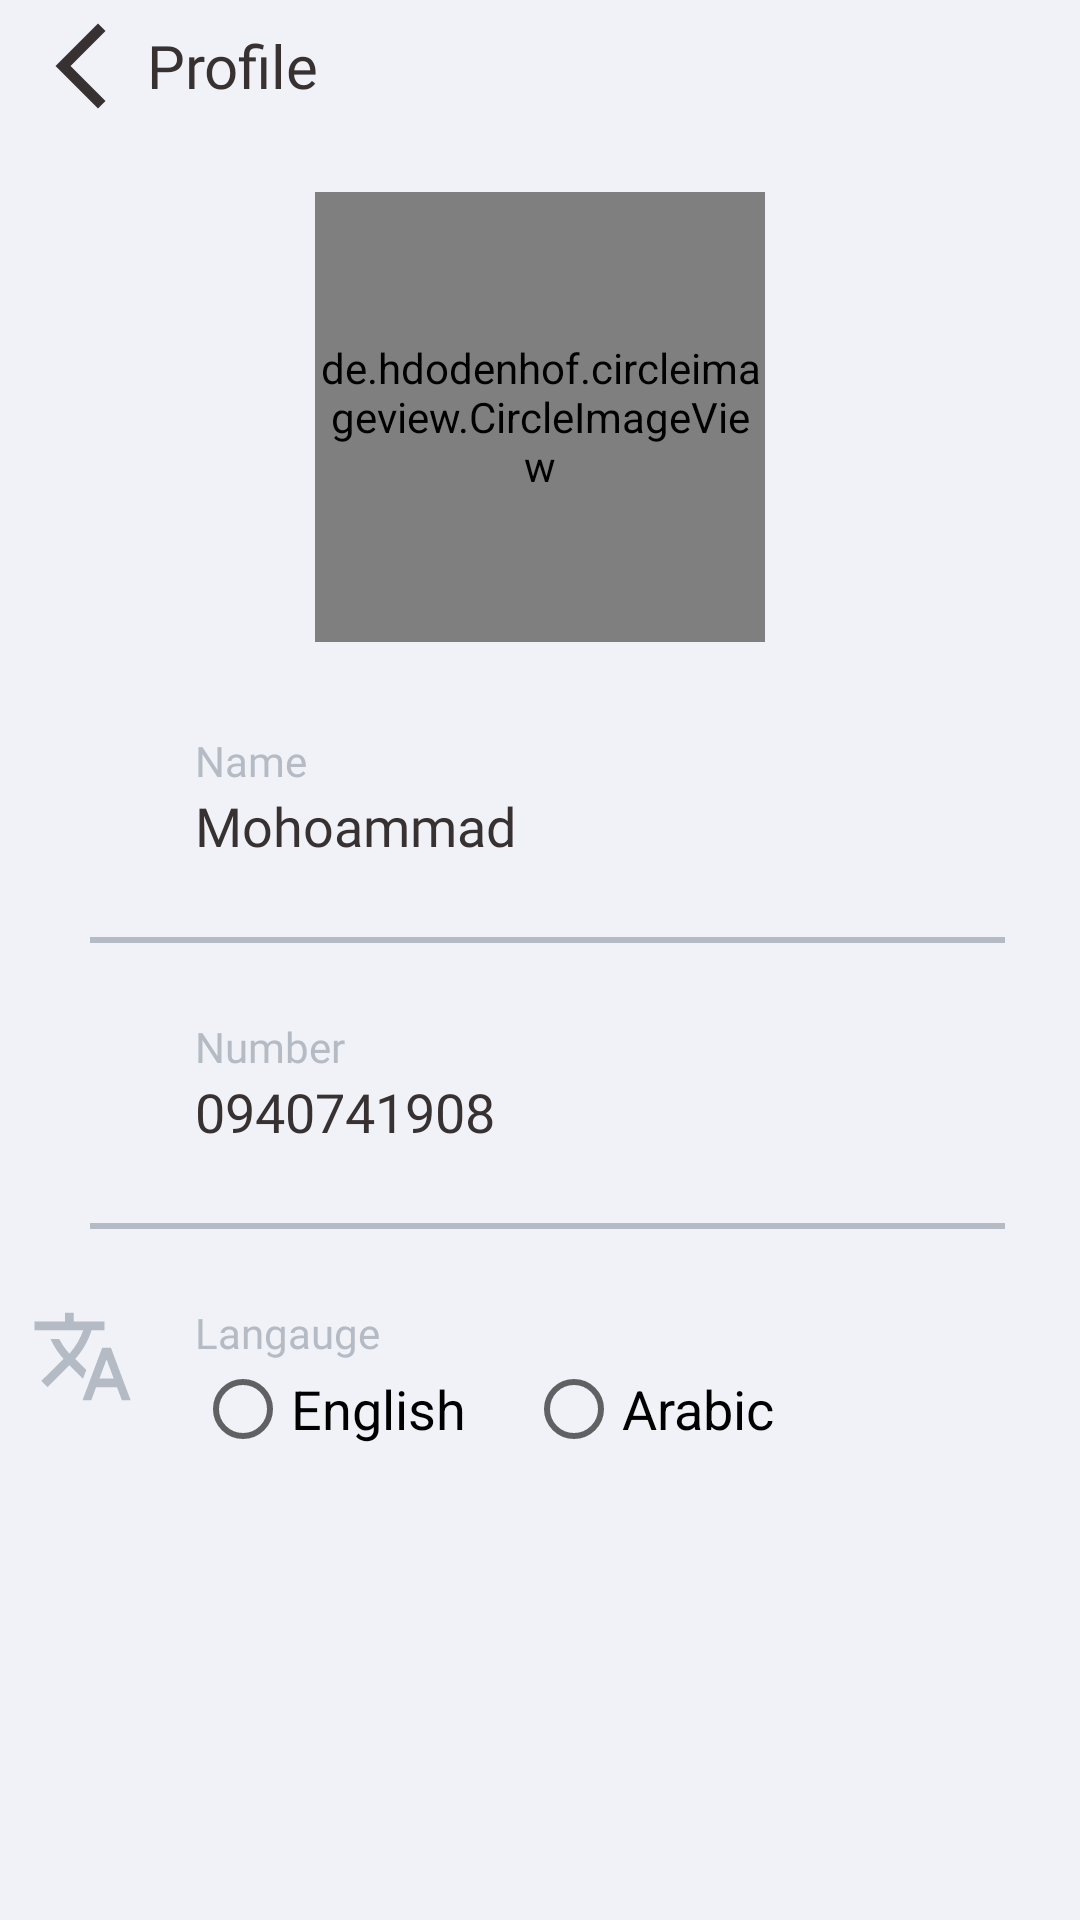

Reconstruct the res/layout file that produces this screen, plus the resources it refers to.
<!-- AndroidManifest.xml: application theme AppTheme -->
<!-- res/layout/fragment_profile.xml -->
<?xml version="1.0" encoding="utf-8"?>
<RelativeLayout xmlns:android="http://schemas.android.com/apk/res/android"    xmlns:app="http://schemas.android.com/apk/res-auto"    xmlns:tools="http://schemas.android.com/tools"    android:layout_width="match_parent"    android:layout_height="match_parent"    android:background="@color/background"    tools:context=".view.fragment.ProfileFragment">    <RelativeLayout        android:id="@+id/relativeAbove"        android:layout_width="match_parent"        android:layout_height="wrap_content"        android:layout_margin="5dp"        android:layout_marginTop="10dp"        android:orientation="horizontal">        <ImageButton            android:id="@+id/btnBackToOpartionFragProfile"            android:layout_width="34dp"            android:layout_height="34dp"            android:layout_centerVertical="true"            android:layout_marginHorizontal="5dp"            android:background="@drawable/ic_back" />        <TextView            android:layout_width="wrap_content"            android:layout_height="wrap_content"            android:layout_centerVertical="true"            android:layout_toEndOf="@+id/btnBackToOpartionFragProfile"            android:fontFamily="@font/roboto_medium"            android:text="Profile"            android:textColor="@color/colorAccent"            android:textSize="20sp" />    </RelativeLayout>    <de.hdodenhof.circleimageview.CircleImageView        android:id="@+id/imgProfileFragmentProfile"        android:layout_width="150dp"        android:layout_height="150dp"        android:layout_below="@+id/relativeAbove"        android:layout_centerHorizontal="true"        android:layout_marginTop="20dp"        android:scaleType="centerCrop"        android:src="@drawable/person" />    <RelativeLayout        android:id="@+id/rel1"        android:layout_width="match_parent"        android:layout_height="wrap_content"        android:layout_below="@+id/imgProfileFragmentProfile"        android:layout_marginTop="30dp">        <ImageView            android:id="@+id/imgIconAccount"            android:layout_width="35dp"            android:layout_height="35dp"            android:layout_marginStart="10dp"            android:layout_marginEnd="20dp"            android:src="@drawable/ic_account" />        <TextView            android:id="@+id/txtNameAccount"            android:layout_width="wrap_content"            android:layout_height="wrap_content"            android:layout_toEndOf="@+id/imgIconAccount"            android:fontFamily="@font/roboto_regular"            android:text="@string/name"            android:textColor="@color/colorPrimaryDark"            android:textSize="14sp" />        <TextView            android:id="@+id/txtNameAccountFragmentProfile"            android:layout_width="wrap_content"            android:layout_height="wrap_content"            android:layout_below="@+id/txtNameAccount"            android:layout_toEndOf="@+id/imgIconAccount"            android:fontFamily="@font/roboto_regular"            android:text="Mohoammad"            android:textColor="@color/colorAccent"            android:textSize="18sp" />        <View            android:layout_width="match_parent"            android:layout_height="2dp"            android:layout_below="@id/txtNameAccountFragmentProfile"            android:layout_marginStart="30dp"            android:layout_marginTop="25dp"            android:layout_marginEnd="25dp"            android:background="@color/colorPrimaryDark" />    </RelativeLayout>    <RelativeLayout        android:id="@+id/rel2"        android:layout_width="match_parent"        android:layout_height="wrap_content"        android:layout_below="@+id/rel1"        android:layout_marginTop="25dp">        <ImageView            android:id="@+id/imgIconPhone"            android:layout_width="35dp"            android:layout_height="35dp"            android:layout_marginStart="10dp"            android:layout_marginEnd="20dp"            android:src="@drawable/ic_call" />        <TextView            android:id="@+id/txtNumberAccount"            android:layout_width="wrap_content"            android:layout_height="wrap_content"            android:layout_toEndOf="@+id/imgIconPhone"            android:fontFamily="@font/roboto_regular"            android:text="@string/number"            android:textColor="@color/colorPrimaryDark"            android:textSize="14sp" />        <TextView            android:id="@+id/txtNumberAccountFragmentProfile"            android:layout_width="wrap_content"            android:layout_height="wrap_content"            android:layout_below="@+id/txtNumberAccount"            android:layout_toEndOf="@+id/imgIconPhone"            android:fontFamily="@font/roboto_regular"            android:text="0940741908"            android:textColor="@color/colorAccent"            android:textSize="18sp" />        <View            android:layout_width="match_parent"            android:layout_height="2dp"            android:layout_below="@id/txtNumberAccountFragmentProfile"            android:layout_marginStart="30dp"            android:layout_marginTop="25dp"            android:layout_marginEnd="25dp"            android:background="@color/colorPrimaryDark" />    </RelativeLayout>    <RelativeLayout        android:id="@+id/rel3"        android:layout_width="match_parent"        android:layout_height="wrap_content"        android:layout_below="@+id/rel2"        android:layout_marginTop="25dp">        <ImageView            android:id="@+id/imgIconLanguage"            android:layout_width="35dp"            android:layout_height="35dp"            android:layout_marginStart="10dp"            android:layout_marginEnd="20dp"            android:src="@drawable/ic_langauge" />        <TextView            android:id="@+id/txtLanguageAccount"            android:layout_width="wrap_content"            android:layout_height="wrap_content"            android:layout_toEndOf="@+id/imgIconLanguage"            android:fontFamily="@font/roboto_regular"            android:text="@string/langauge"            android:textColor="@color/colorPrimaryDark"            android:textSize="14sp" />        <RadioGroup            android:id="@+id/radioGroupArEn"            android:layout_width="match_parent"            android:layout_height="wrap_content"            android:layout_below="@+id/txtLanguageAccount"            android:layout_toEndOf="@+id/imgIconLanguage"            android:orientation="horizontal">            <RadioButton                android:id="@+id/radioButtonEnglish"                android:layout_width="wrap_content"                android:layout_height="wrap_content"                android:text="@string/english"                android:textIsSelectable="true"                android:textSize="18sp" />            <RadioButton                android:id="@+id/radioButtonArabic"                android:layout_width="wrap_content"                android:layout_height="wrap_content"                android:layout_marginStart="20sp"                android:text="@string/arabic"                android:textSize="18sp" />        </RadioGroup>    </RelativeLayout></RelativeLayout>
<!-- resources referenced by this layout -->
<resources>
  <color name="background">#F1F2F8</color>
  <color name="colorAccent">#383132</color>
  <color name="colorPrimaryDark">#B5BBC4</color>
  <!-- drawable ic_back (drawable) -->
  <vector android:height="24dp" android:tint="#383132"
      android:viewportHeight="24" android:viewportWidth="24"
      android:width="24dp" xmlns:android="http://schemas.android.com/apk/res/android">
      <path android:fillColor="@android:color/white" android:pathData="M17.77,3.77l-1.77,-1.77l-10,10l10,10l1.77,-1.77l-8.23,-8.23z"/>
  </vector>
  <!-- drawable ic_langauge (drawable) -->
  <vector android:height="24dp" android:tint="#B5BBC4"
      android:viewportHeight="24" android:viewportWidth="24"
      android:width="24dp" xmlns:android="http://schemas.android.com/apk/res/android">
      <path android:fillColor="@android:color/white" android:pathData="M12.87,15.07l-2.54,-2.51 0.03,-0.03c1.74,-1.94 2.98,-4.17 3.71,-6.53L17,6L17,4h-7L10,2L8,2v2L1,4v1.99h11.17C11.5,7.92 10.44,9.75 9,11.35 8.07,10.32 7.3,9.19 6.69,8h-2c0.73,1.63 1.73,3.17 2.98,4.56l-5.09,5.02L4,19l5,-5 3.11,3.11 0.76,-2.04zM18.5,10h-2L12,22h2l1.12,-3h4.75L21,22h2l-4.5,-12zM15.88,17l1.62,-4.33L19.12,17h-3.24z"/>
  </vector>
  <string name="arabic">Arabic</string>
  <string name="english">English</string>
  <string name="langauge">Langauge</string>
  <string name="name">Name</string>
  <string name="number">Number</string>
  <style name="AppTheme" parent="Theme.AppCompat.Light">
          
          <item name="colorPrimary">@color/colorPrimary</item>
          <item name="colorPrimaryDark">#fff</item>
          <item name="colorAccent">#000</item>
      </style>
  <color name="colorPrimary">#2B62A8</color>
</resources>
